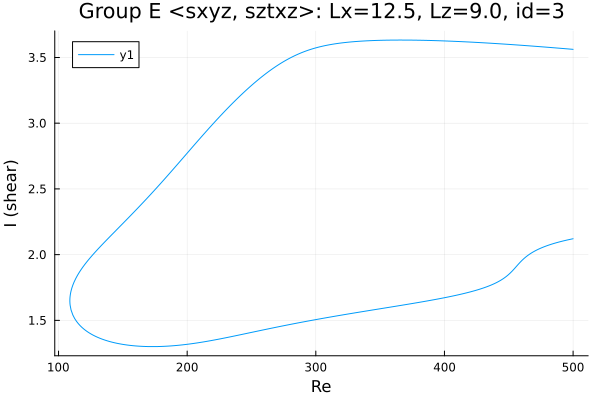

Values plotted in this chart, from the file beside it:
Re, shear
500.0, 3.562
499.9, 3.562
498.5, 3.563
497.1, 3.564
495.7, 3.565
494.3, 3.566
492.9, 3.568
491.5, 3.569
490, 3.57
488.6, 3.571
487.2, 3.572
485.8, 3.573
484.4, 3.574
483, 3.576
481.6, 3.577
480.1, 3.578
478.7, 3.579
477.3, 3.58
475.9, 3.581
474.5, 3.582
473.1, 3.583
471.7, 3.584
470.2, 3.585
468.8, 3.586
467.4, 3.587
466, 3.588
464.6, 3.589
463.2, 3.59
461.8, 3.591
460.3, 3.592
458.9, 3.593
457.5, 3.594
456.1, 3.595
454.7, 3.596
453.3, 3.597
451.9, 3.598
450.4, 3.599
449, 3.6
447.6, 3.601
446.2, 3.602
444.8, 3.603
443.4, 3.604
442, 3.605
440.5, 3.606
439.1, 3.606
437.7, 3.607
436.3, 3.608
434.9, 3.609
433.5, 3.61
432.1, 3.611
430.6, 3.611
429.2, 3.612
427.8, 3.613
426.4, 3.614
425, 3.615
423.6, 3.615
422.2, 3.616
420.7, 3.617
419.3, 3.618
417.9, 3.618
... 560 more rows
